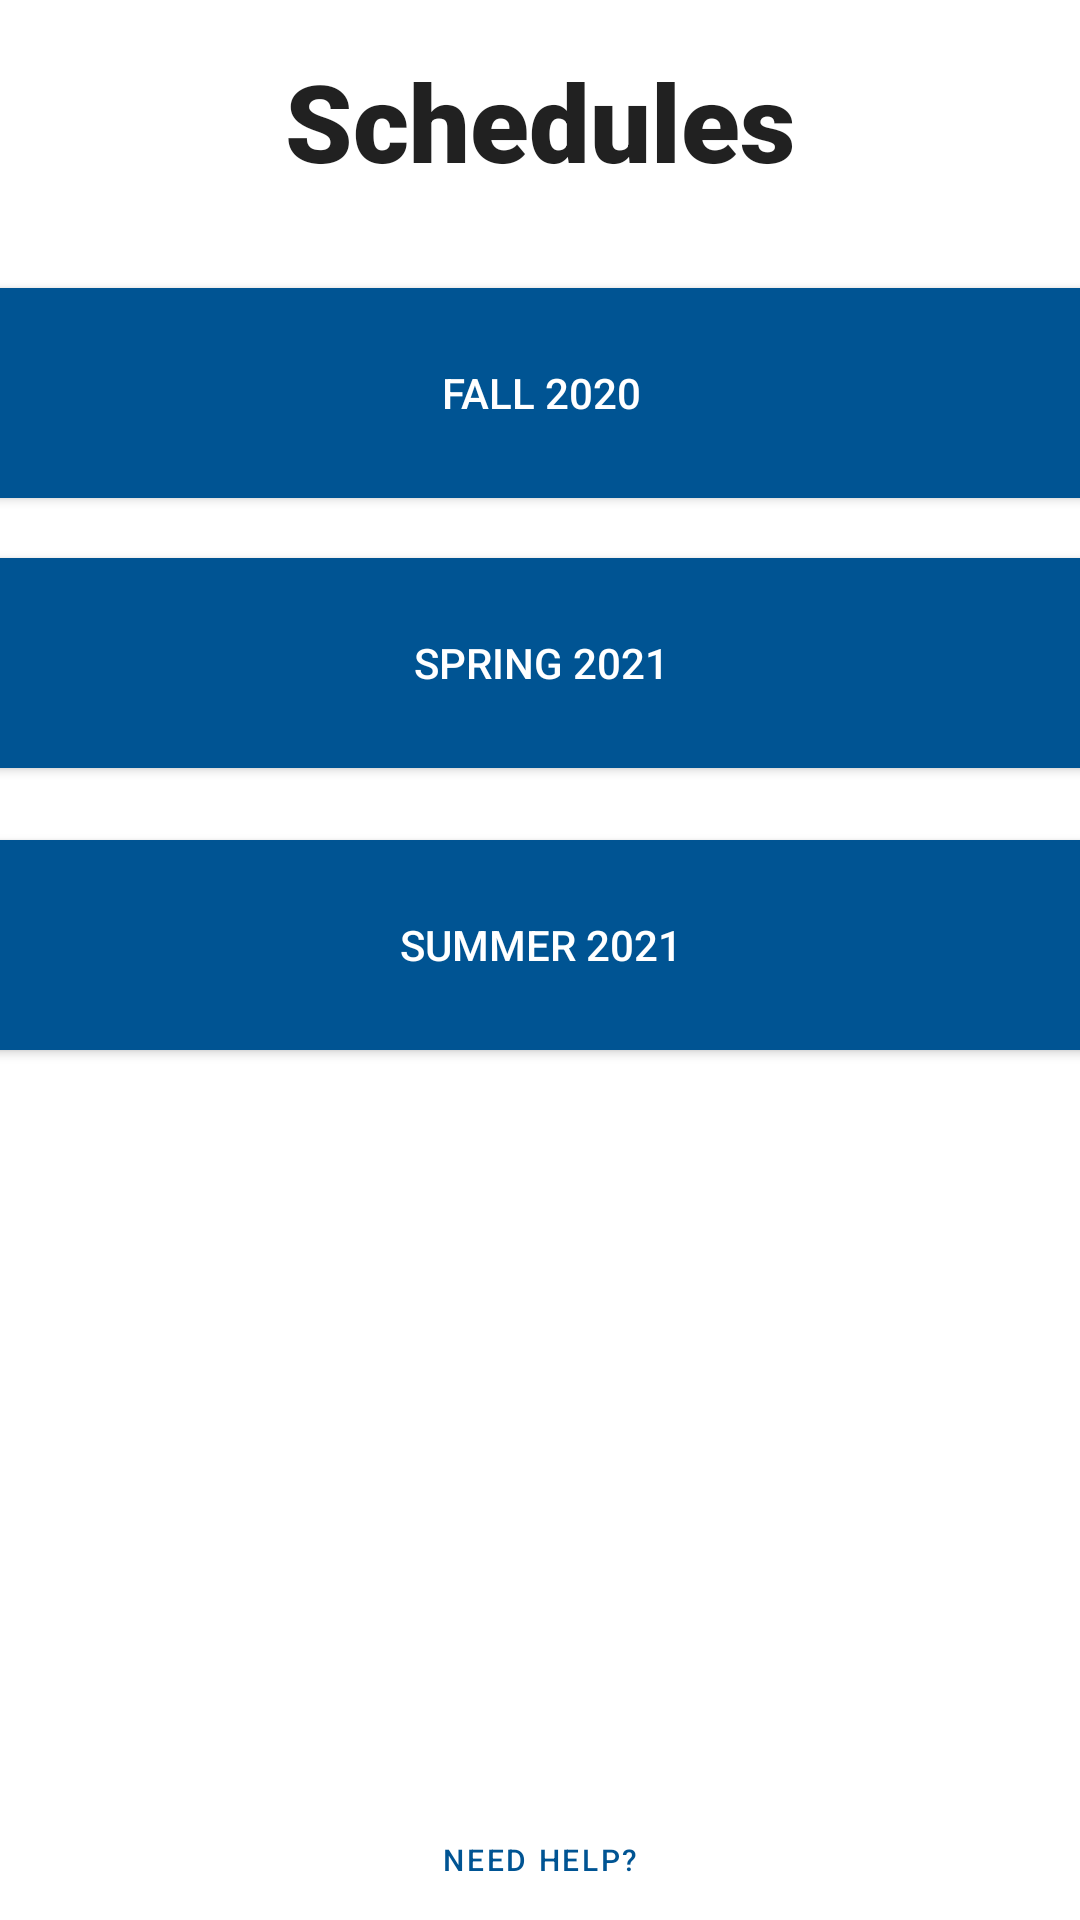

Layout XML and referenced resources for this Android screen:
<!-- AndroidManifest.xml: application theme AppTheme -->
<!-- res/layout/schedule.xml -->
<?xml version="1.0" encoding="utf-8"?>
<androidx.constraintlayout.widget.ConstraintLayout xmlns:android="http://schemas.android.com/apk/res/android"
    xmlns:app="http://schemas.android.com/apk/res-auto"
    xmlns:tools="http://schemas.android.com/tools"
    android:layout_width="match_parent"
    android:layout_height="match_parent"
    tools:context=".ScheduleActivity">

    <Button
        android:id="@+id/btnHelp"
        style="@style/Widget.MaterialComponents.Button.TextButton"
        android:layout_width="122dp"
        android:layout_height="40dp"
        android:fontFamily="sans-serif-medium"
        android:text="Need help?"
        android:textColor="@color/uvic_blue"
        android:textSize="10sp"
        app:layout_constraintBottom_toBottomOf="parent"
        app:layout_constraintEnd_toEndOf="parent"
        app:layout_constraintHorizontal_bias="0.5"
        app:layout_constraintStart_toStartOf="parent" />

    <Button
        android:id="@+id/btnFall"
        android:layout_width="399dp"
        android:layout_height="70dp"
        android:layout_marginTop="96dp"
        android:background="@color/uvic_blue"
        android:text="Fall 2020"
        android:textColor="@color/white"
        app:layout_constraintEnd_toEndOf="parent"
        app:layout_constraintHorizontal_bias="0.5"
        app:layout_constraintStart_toStartOf="parent"
        app:layout_constraintTop_toTopOf="parent" />

    <Button
        android:id="@+id/btnSpring"
        android:layout_width="399dp"
        android:layout_height="70dp"
        android:layout_marginTop="20dp"
        android:background="@color/uvic_blue"
        android:text="Spring 2021"
        android:textColor="#FFFFFF"
        app:layout_constraintEnd_toEndOf="parent"
        app:layout_constraintStart_toStartOf="parent"
        app:layout_constraintTop_toBottomOf="@+id/btnFall" />

    <Button
        android:id="@+id/btnSummer"
        android:layout_width="399dp"
        android:layout_height="70dp"
        android:layout_marginTop="24dp"
        android:background="@color/uvic_blue"
        android:text="Summer 2021"
        android:textColor="#FFFFFF"
        app:layout_constraintEnd_toEndOf="parent"
        app:layout_constraintStart_toStartOf="parent"
        app:layout_constraintTop_toBottomOf="@+id/btnSpring" />

    <EditText
        android:id="@+id/textTitleSchedule"
        android:layout_width="wrap_content"
        android:layout_height="wrap_content"
        android:layout_marginTop="16dp"
        android:background="#FFFFFF"
        android:ems="10"
        android:fontFamily="sans-serif-black"
        android:gravity="center_horizontal"
        android:inputType="textPersonName"
        android:selectAllOnFocus="false"
        android:singleLine="true"
        android:text="Schedules"
        android:textSize="36sp"
        app:layout_constraintEnd_toEndOf="parent"
        app:layout_constraintHorizontal_bias="0.5"
        app:layout_constraintStart_toStartOf="parent"
        app:layout_constraintTop_toTopOf="parent" />

</androidx.constraintlayout.widget.ConstraintLayout>
<!-- resources referenced by this layout -->
<resources>
  <color name="uvic_blue">#005493</color>
  <color name="white">#FFFFFFFF</color>
</resources>
